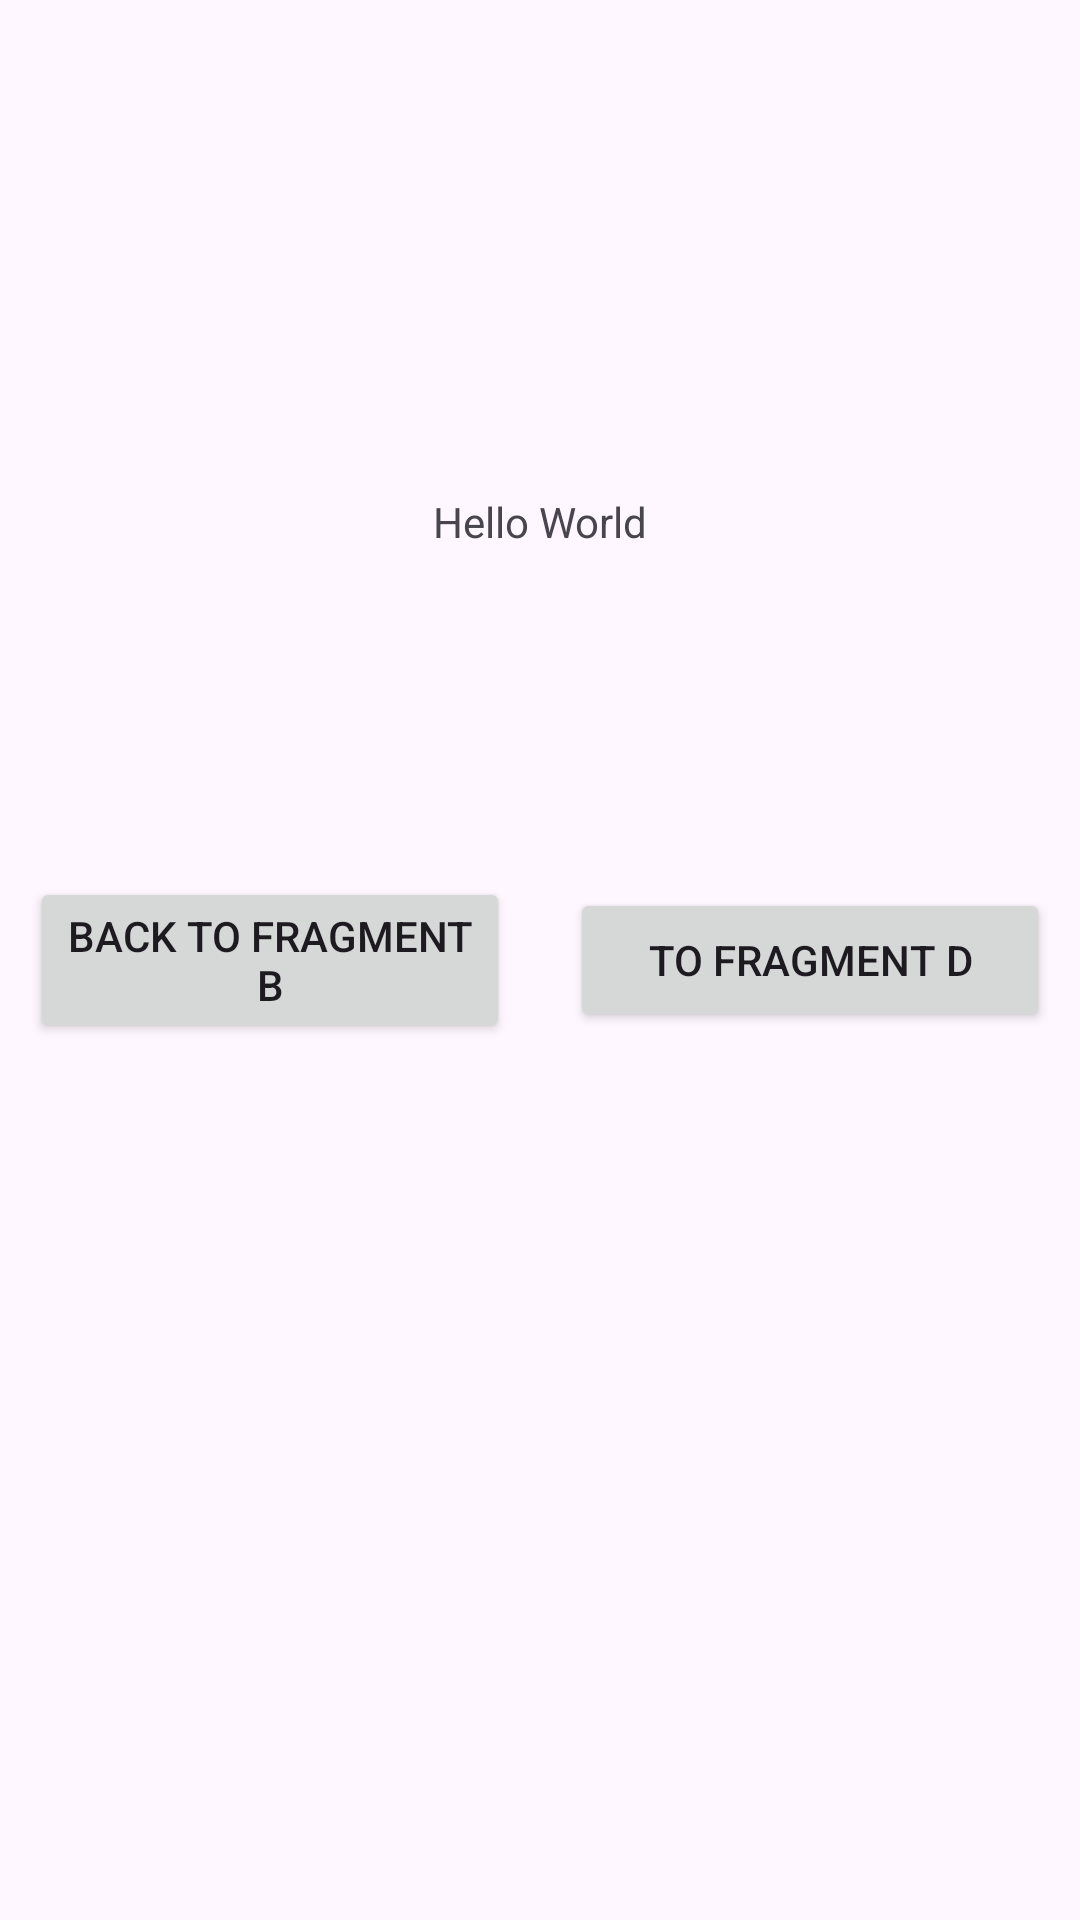

The Android layout XML behind this screen, and the referenced resources:
<!-- AndroidManifest.xml: application theme Theme.Hw4fragments -->
<!-- res/layout/fragment_c.xml -->
<?xml version="1.0" encoding="utf-8"?>
<androidx.constraintlayout.widget.ConstraintLayout xmlns:android="http://schemas.android.com/apk/res/android"
    xmlns:app="http://schemas.android.com/apk/res-auto"
    xmlns:tools="http://schemas.android.com/tools"
    android:layout_width="match_parent"
    android:layout_height="match_parent"
    tools:context=".FragmentB">


    <TextView
        android:id="@+id/text_view"
        android:layout_width="match_parent"
        android:layout_height="wrap_content"
        app:layout_constraintTop_toTopOf="parent"
        app:layout_constraintBottom_toBottomOf="@id/button_to_fragment_B"
        app:layout_constraintStart_toStartOf="parent"
        app:layout_constraintEnd_toEndOf="parent"
        android:text="Hello World"
        android:gravity="center"/>

    <Button
        android:id="@+id/button_to_fragment_B"
        android:layout_width="0dp"
        android:layout_height="wrap_content"
        android:text="Back To Fragment B"
        app:layout_constraintBottom_toBottomOf="parent"
        app:layout_constraintEnd_toStartOf="@id/guide_line"
        app:layout_constraintStart_toStartOf="parent"
        app:layout_constraintTop_toTopOf="parent"
        android:layout_marginHorizontal="10dp"/>

    <androidx.constraintlayout.widget.Guideline
        android:id="@+id/guide_line"
        android:layout_width="wrap_content"
        android:layout_height="match_parent"
        android:orientation="vertical"
        app:layout_constraintGuide_percent="0.5"/>

    <Button
        android:id="@+id/button_to_fragment_D"
        android:layout_width="0dp"
        android:layout_height="wrap_content"
        android:text="To Fragment D"
        app:layout_constraintBottom_toBottomOf="parent"
        app:layout_constraintEnd_toEndOf="parent"
        app:layout_constraintStart_toEndOf="@id/guide_line"
        app:layout_constraintTop_toTopOf="parent"
        android:layout_marginHorizontal="10dp"/>

</androidx.constraintlayout.widget.ConstraintLayout>
<!-- resources referenced by this layout -->
<resources>
  <style name="Theme.Hw4fragments" parent="Base.Theme.Hw4fragments" />
  <style name="Base.Theme.Hw4fragments" parent="Theme.Material3.DayNight.NoActionBar">
          
          
      </style>
</resources>
